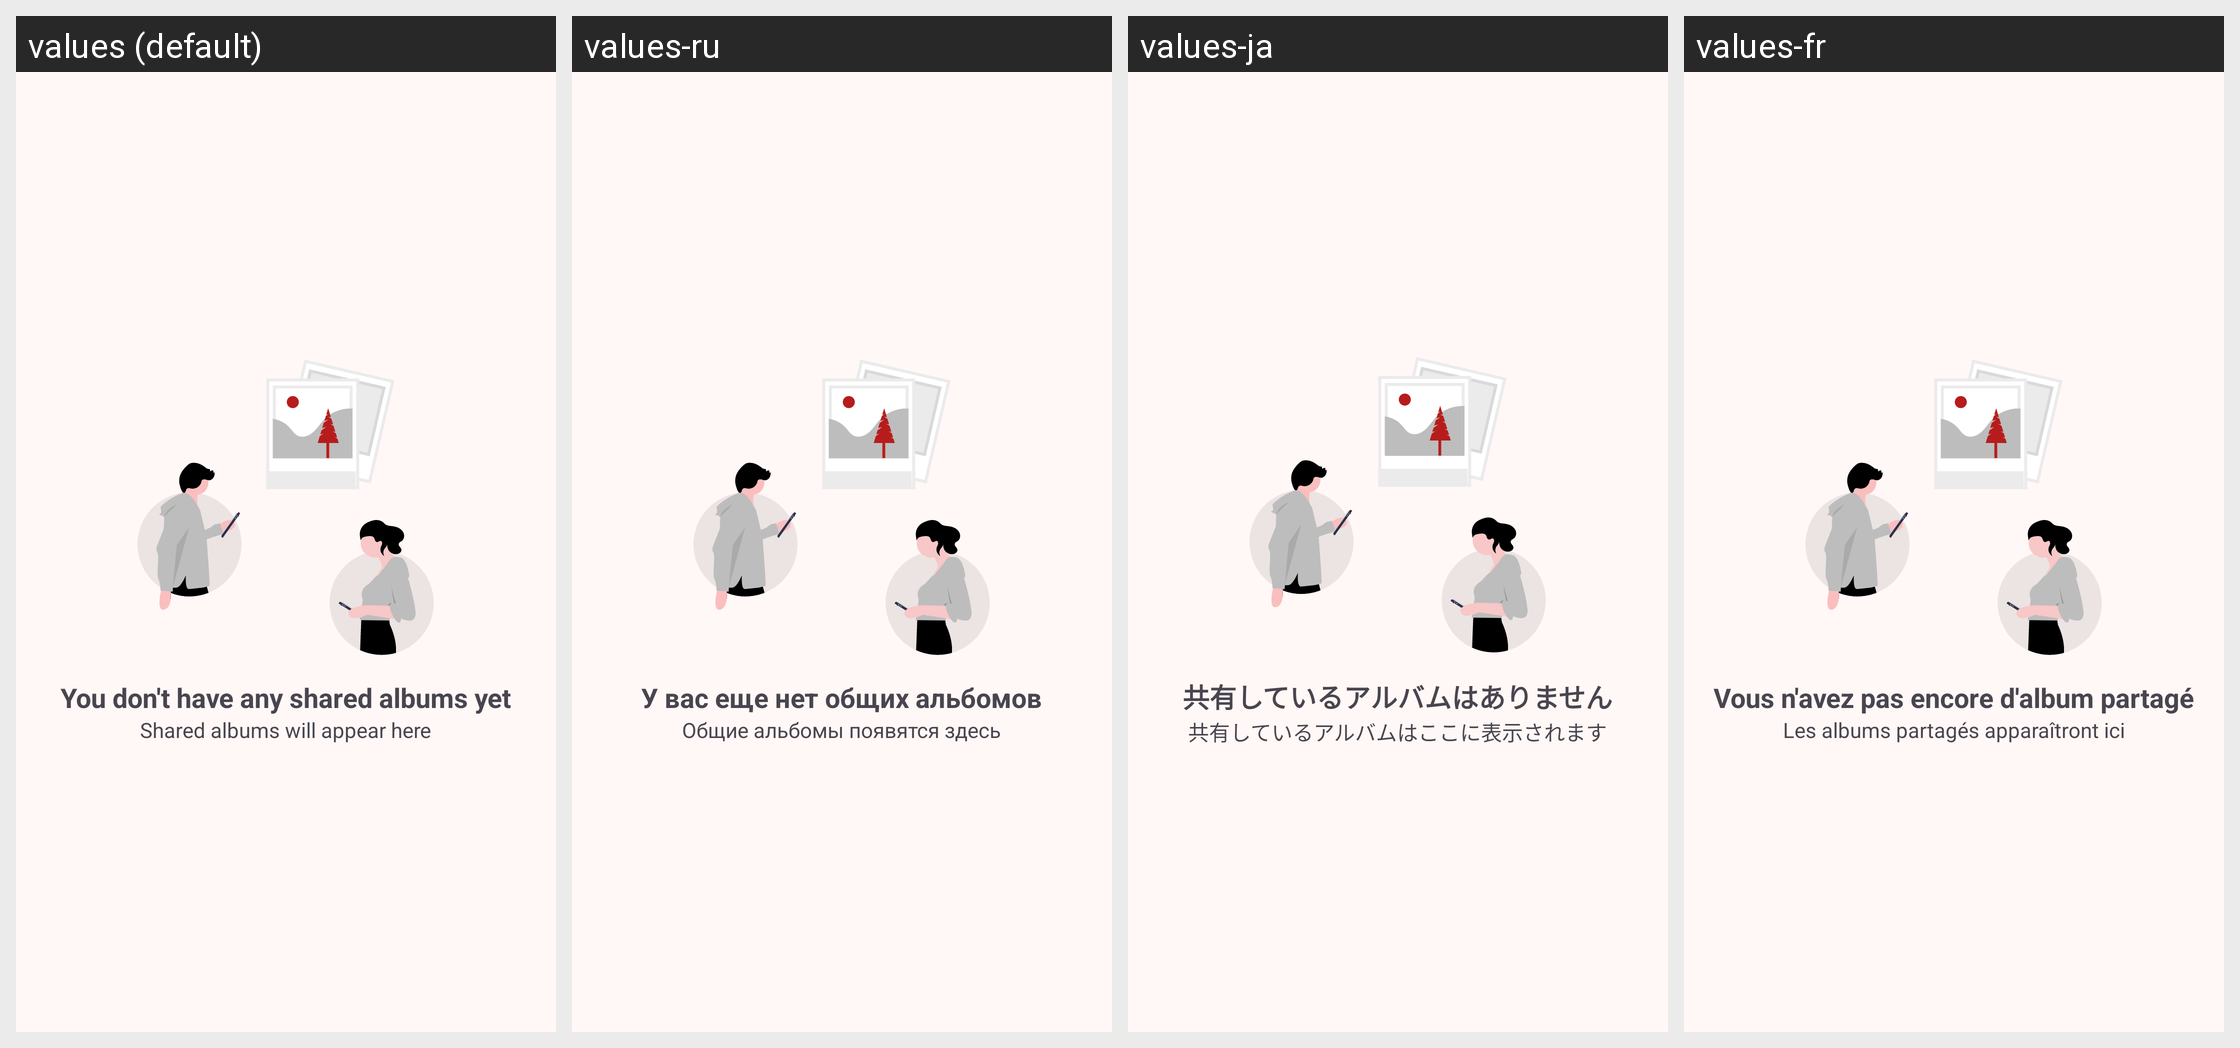

Strings drawn on this Android screen and how each of the app's shown locales translates them:
Android screen res/layout/part_no_sharing.xml rendered under 4 locales, left to right: values (default), values-ru, values-ja, values-fr. Device: Nexus 5 (rendered at 1080×1920; each locale shown at half size, 540×960, under a caption strip naming it); theme AppTheme.
Other locales in the repository, not shown: values-de, values-es, values-zh, values-zh-rCN.
Strings drawn on this screen, with the default value and each locale's value (text and hints the layout hard-codes, and strings that could not be matched under every locale, appear in the picture but are not listed):

no_sharing
  values: You don't have any shared albums yet
  values-ru: У вас еще нет общих альбомов
  values-ja: 共有しているアルバムはありません
  values-fr: Vous n'avez pas encore d'album partagé

no_sharing_desc
  values: Shared albums will appear here
  values-ru: Общие альбомы появятся здесь
  values-ja: 共有しているアルバムはここに表示されます
  values-fr: Les albums partagés apparaîtront ici
